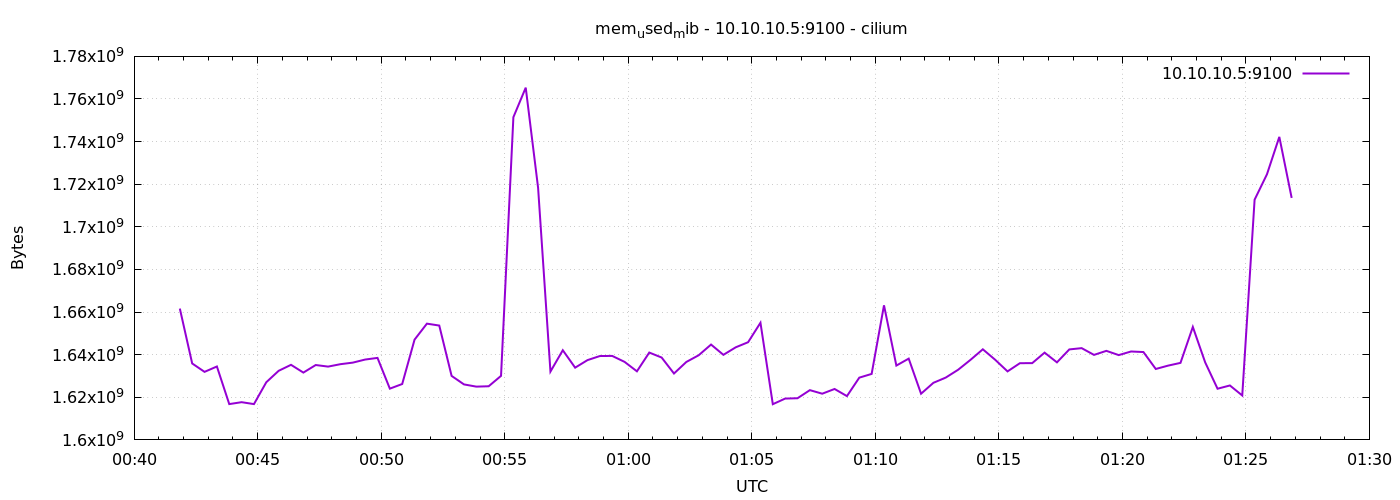

Data behind this chart, as committed beside it:
1778028111	1661632512
1778028141	1635876864
1778028171	1631936512
1778028201	1634451456
1778028231	1616805888
1778028261	1617702912
1778028291	1616801792
1778028321	1627074560
1778028351	1632432128
1778028381	1635237888
1778028411	1631592448
1778028441	1635143680
1778028471	1634402304
1778028501	1635536896
1778028531	1636265984
1778028561	1637711872
1778028591	1638486016
1778028621	1624055808
1778028651	1626230784
1778028681	1647063040
1778028711	1654562816
1778028741	1653665792
1778028771	1630031872
1778028801	1626046464
1778028831	1625001984
1778028861	1625178112
1778028891	1630060544
1778028921	1751457792
1778028951	1765322752
1778028981	1718341632
1778029011	1632067584
1778029041	1642082304
1778029071	1633902592
1778029101	1637449728
1778029131	1639358464
1778029161	1639415808
1778029191	1636622336
1778029221	1632186368
1778029251	1640988672
1778029281	1638662144
1778029311	1631162368
1778029341	1636581376
1778029371	1639735296
1778029401	1644748800
1778029431	1639923712
1778029461	1643462656
1778029491	1645850624
1778029521	1654980608
1778029551	1616756736
1778029581	1619398656
1778029611	1619554304
1778029641	1623351296
1778029671	1621688320
1778029701	1623900160
1778029731	1620553728
1778029761	1629216768
1778029791	1630969856
1778029821	1663160320
1778029851	1634885632
1778029881	1638146048
1778029911	1621676032
... 30 more rows
